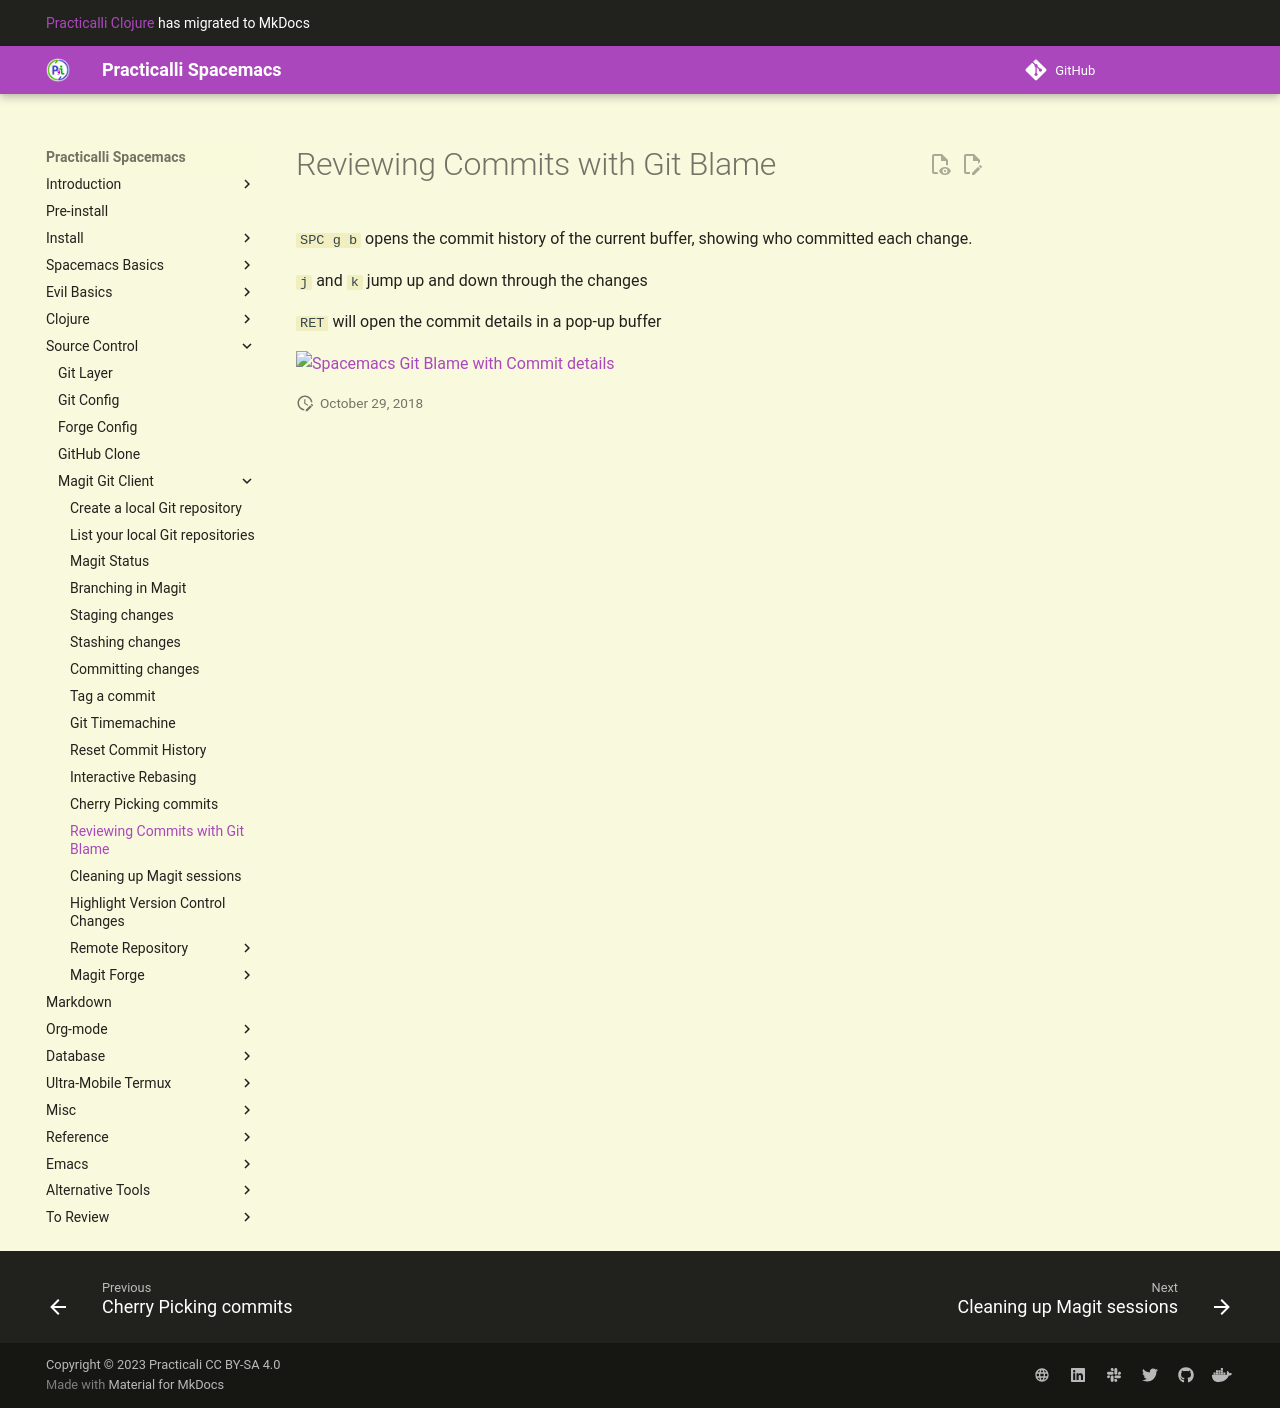

repository: practicalli/spacemacs · page: source-control/magit/blame/index.html · generator: mkdocs

# Reviewing Commits with Git Blame

`SPC g b` opens the commit history of the current buffer, showing who committed each change.

`j` and `k` jump up and down through the changes

`RET` will open the commit details in a pop-up buffer


![Spacemacs Git Blame with Commit details](/images/spacemacs-magit-blame-commit.png)
